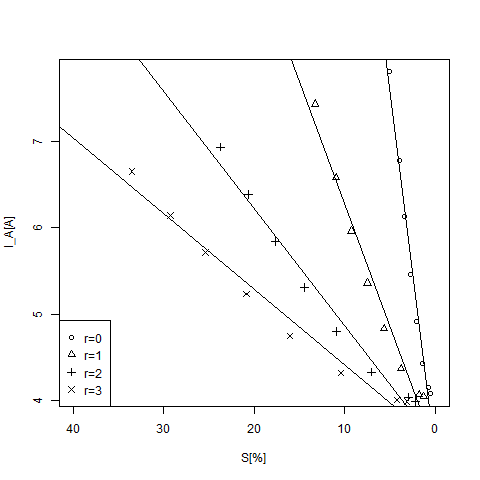

The data file committed next to this chart (first rows):
S_0, IA_0, S_1, IA_1, S_2, IA_2, S_3, IA_3
0.5556, 4.08, 1.278, 4.05, 2.222, 3.99, 3.111, 3.99
0.7778, 4.15, 1.778, 4.07, 2.944, 4.04, 4.222, 4.01
1.444, 4.43, 3.778, 4.37, 7.056, 4.33, 10.44, 4.32
2.111, 4.92, 5.667, 4.83, 10.94, 4.8, 16.06, 4.75
2.722, 5.46, 7.5, 5.36, 14.44, 5.31, 20.89, 5.23
3.444, 6.13, 9.278, 5.96, 17.72, 5.84, 25.39, 5.71
4, 6.78, 10.94, 6.58, 20.67, 6.38, 29.28, 6.14
5.056, 7.8, 13.28, 7.43, 23.78, 6.93, 33.5, 6.65
